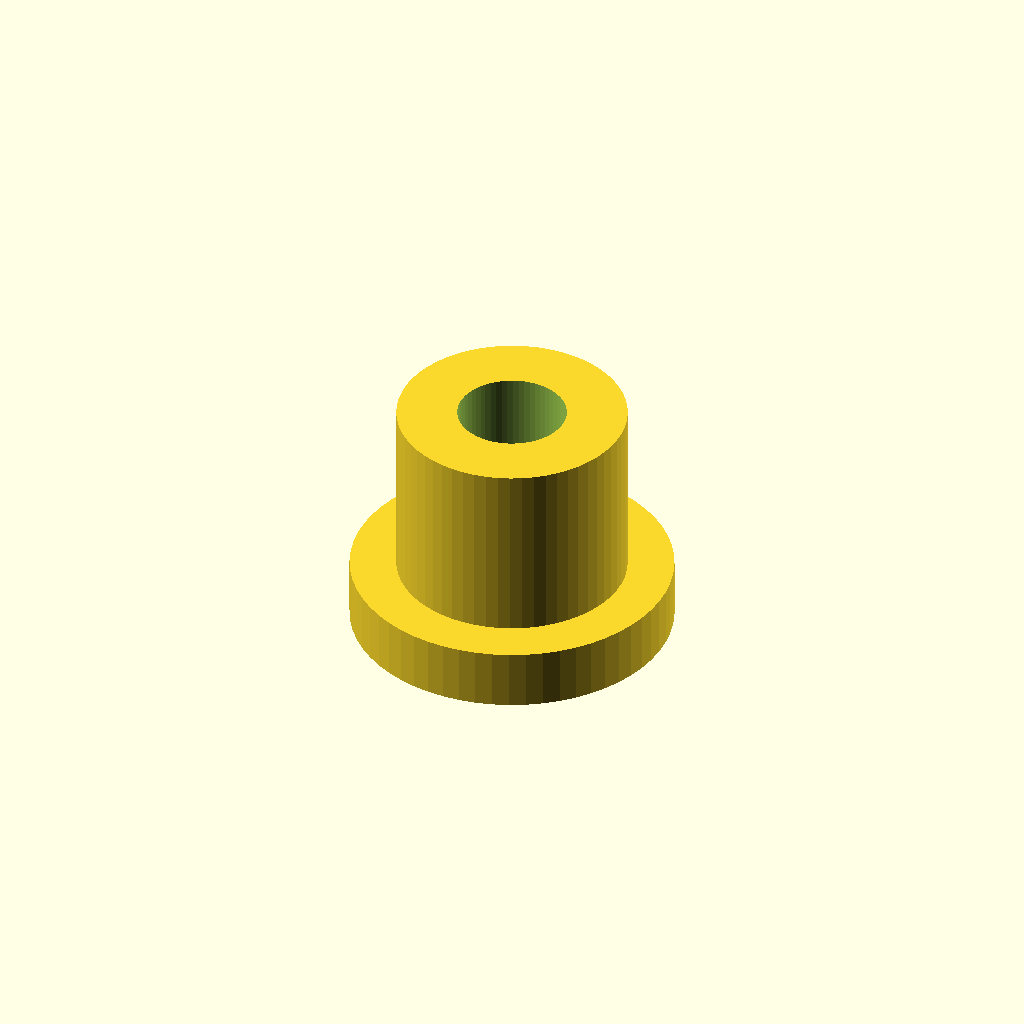
Cell 1: rendered with the file's own defaults.
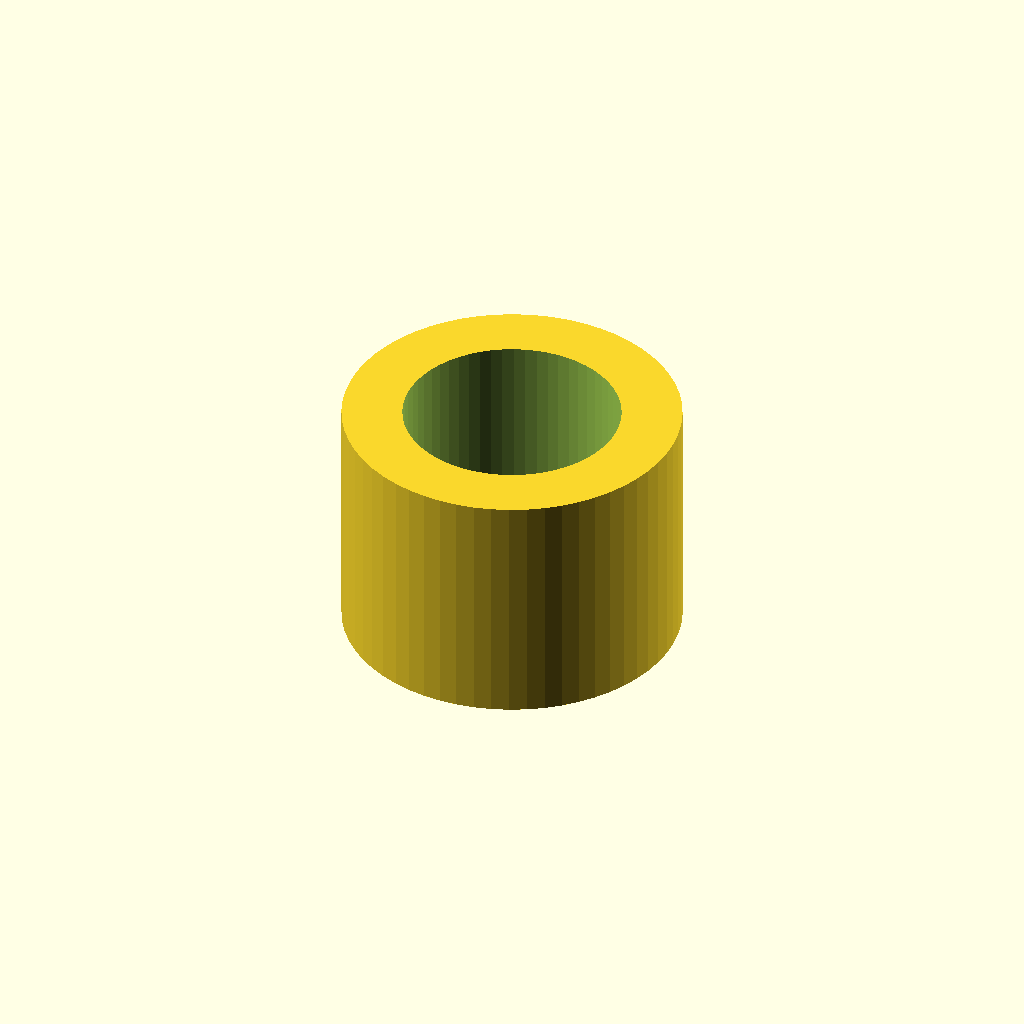
Cell 2: the same model with thread_d = 10.8.
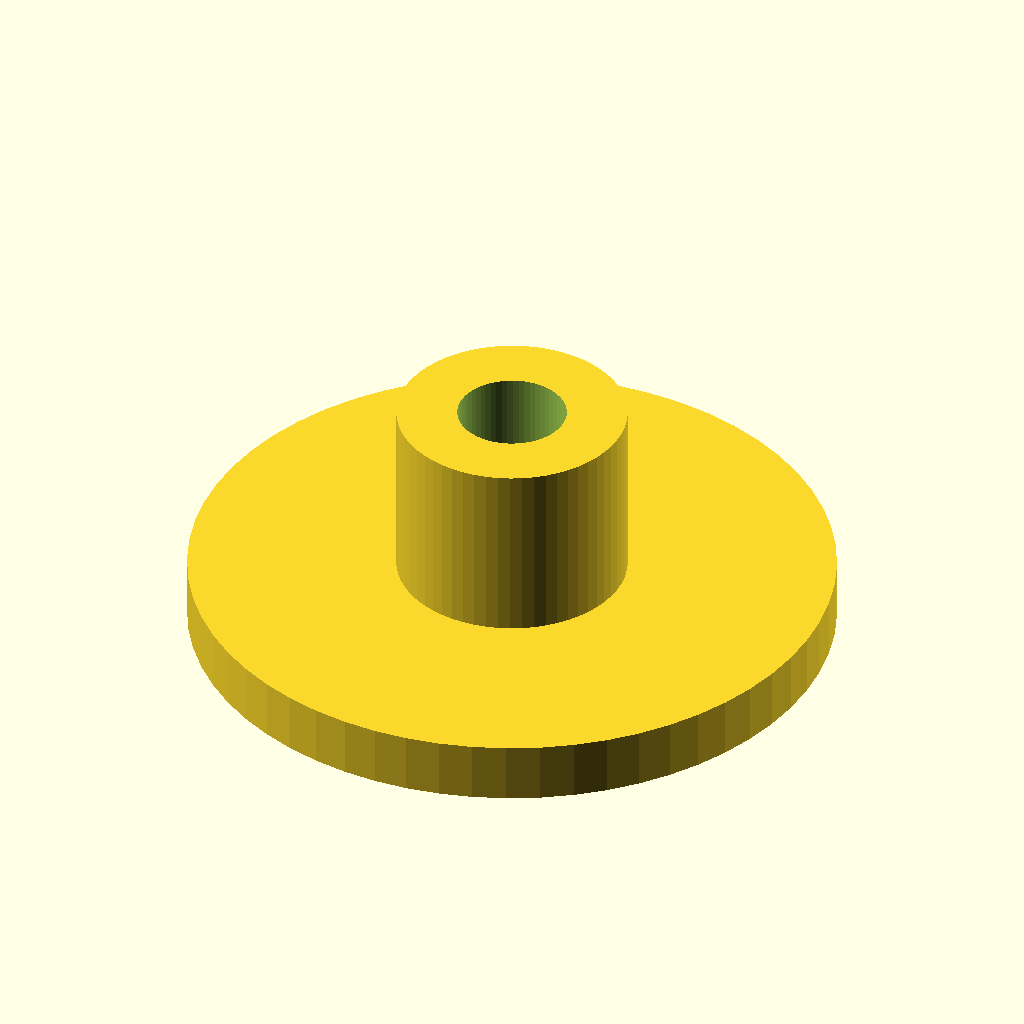
Cell 3: the same model with base_d = 32.
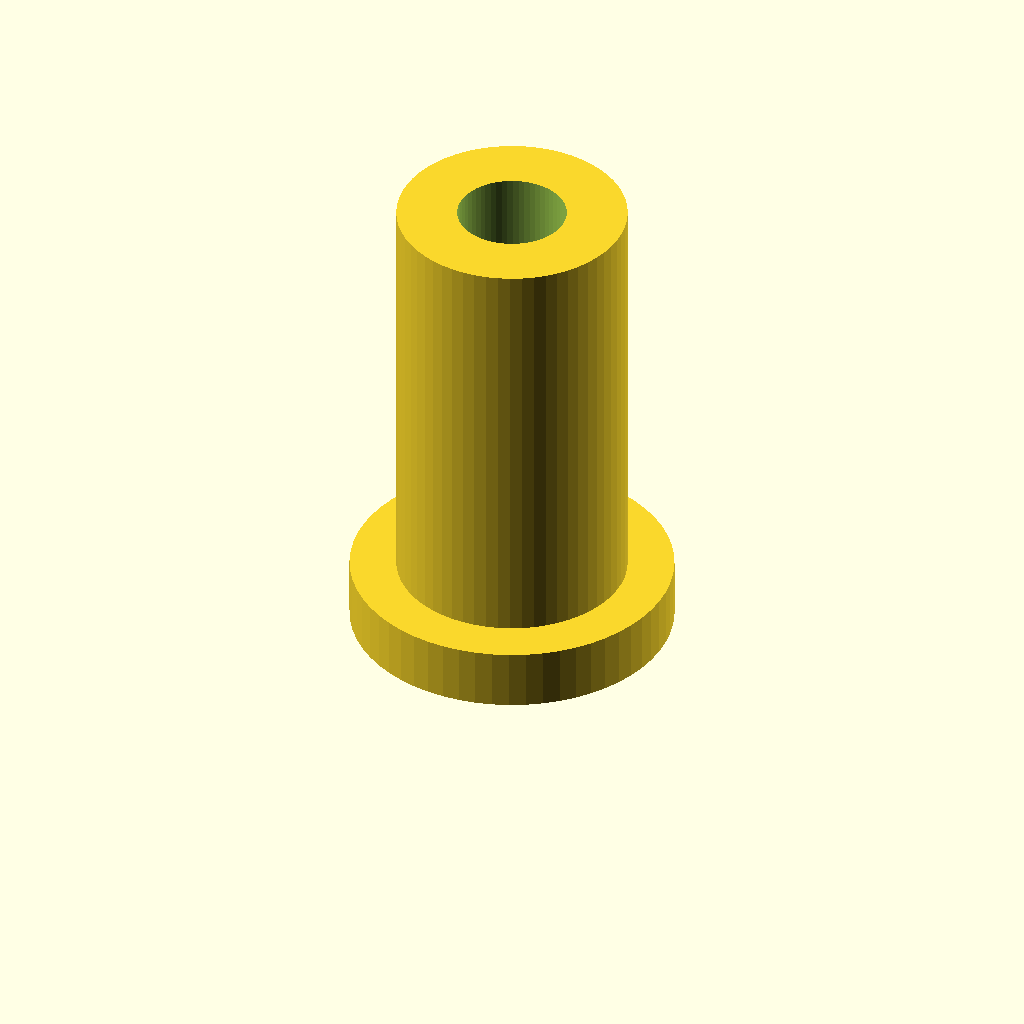
Cell 4 — height set to 24, the other parameters unchanged.
All cells are drawn from one camera (rotation 55°, 0°, 25°, orthographic, colour scheme Cornfield), so only the parameter changes between them.
OpenSCAD source file optional_data/data/parts/part_0207.scad:
// Threaded mounting boss.
$fn = 60;
eps = 0.02;
thread_d = 5.4;
base_d = 16;
height = 12;
difference() { union() { cylinder(d=base_d,h=3); cylinder(d=thread_d+6,h=height); } translate([0,0,-eps]) cylinder(d=thread_d,h=height+2*eps); }
Parameter table extracted from the source (name, type, default, range or options):
eps: number, default 0.02
thread_d: number, default 5.4
base_d: number, default 16
height: number, default 12
